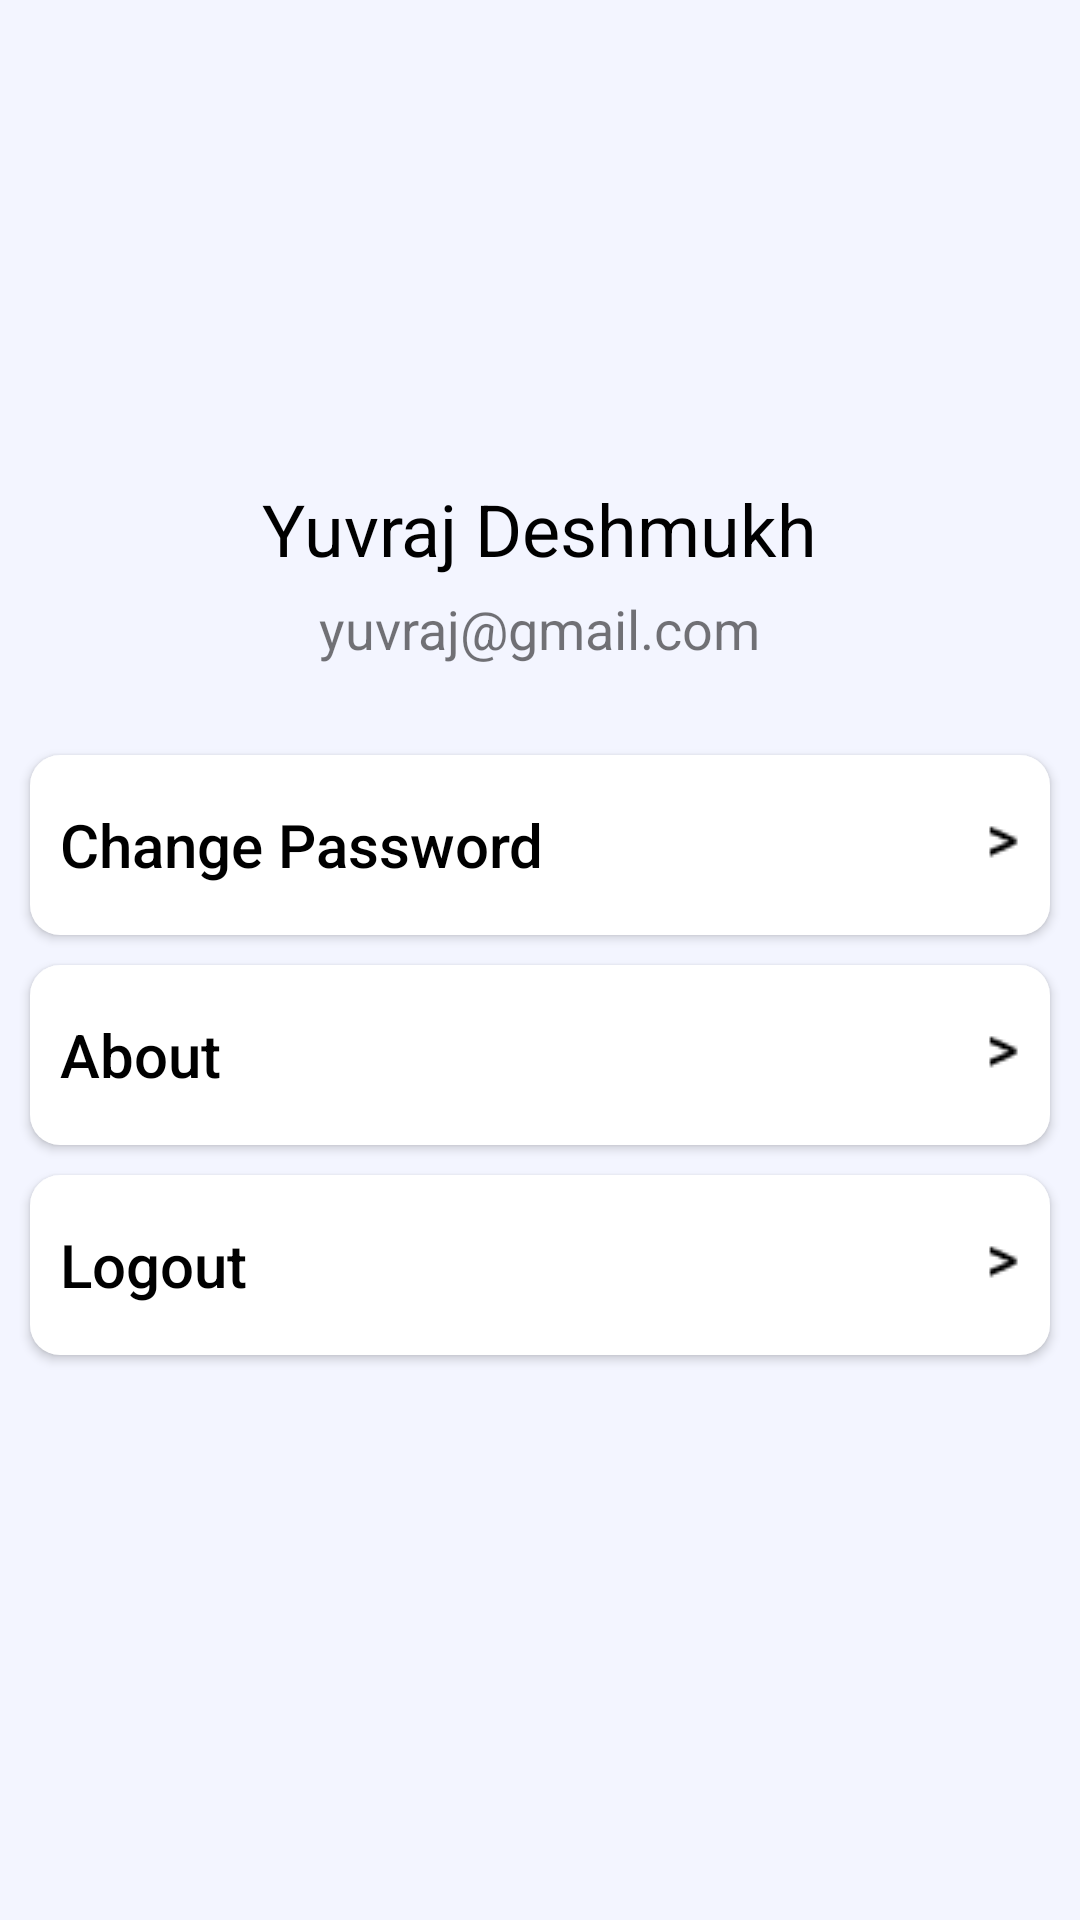

Here is an Android app screen rendered from its layout file. Give the layout XML and the strings, colors and styles it references.
<!-- AndroidManifest.xml: application theme Theme.Softmove -->
<!-- res/layout/fragment_profile.xml -->
<?xml version="1.0" encoding="utf-8"?>
<LinearLayout xmlns:android="http://schemas.android.com/apk/res/android"
    xmlns:app="http://schemas.android.com/apk/res-auto"
    xmlns:tools="http://schemas.android.com/tools"
    android:layout_width="match_parent"
    android:layout_height="match_parent"
    tools:context=".ProfileFragment"
    android:background="#F3F5FF"
    android:orientation="vertical"
    android:gravity="center_horizontal">

    <ImageView
        android:layout_width="100dp"
        android:layout_height="100dp"
        android:layout_marginTop="50dp"
        android:src="@drawable/man"
        app:layout_constraintEnd_toEndOf="parent"
        app:layout_constraintStart_toStartOf="parent"
        app:layout_constraintTop_toTopOf="parent" />

    <TextView
        android:id="@+id/textView4"
        android:layout_width="wrap_content"
        android:layout_height="wrap_content"
        android:textSize="24dp"
        android:textColor="#000000"
        android:layout_marginTop="10dp"
        android:text="Yuvraj Deshmukh"
        app:autoSizeTextType="none" />

    <TextView
        android:id="@+id/textView5"
        android:layout_width="wrap_content"
        android:layout_height="wrap_content"
        android:text="yuvraj@gmail.com"
        android:textSize="18dp"
        android:layout_marginTop="5dp"/>



















    <androidx.appcompat.widget.AppCompatButton
        android:id="@+id/btn_change_pass"
        android:layout_width="match_parent"
        android:layout_height="60dp"
        android:layout_marginTop="30dp"
        android:layout_marginLeft="10dp"
        android:layout_marginRight="10dp"
        android:background="@drawable/white_rounded_btn"
        android:text="Change Password"
        android:textAllCaps="false"
        android:textSize="20dp"
        android:gravity="left|center_vertical"
        android:paddingLeft="10dp"
        android:paddingRight="10dp"
        android:drawableRight="@drawable/next_arrow"
        android:textColor="@android:color/black"
        android:elevation="10dp"/>

    <androidx.appcompat.widget.AppCompatButton
        android:id="@+id/btn_about"
        android:layout_width="match_parent"
        android:layout_height="60dp"
        android:layout_marginTop="10dp"
        android:layout_marginLeft="10dp"
        android:layout_marginRight="10dp"
        android:background="@drawable/white_rounded_btn"
        android:text="About"
        android:textAllCaps="false"
        android:textSize="20dp"
        android:gravity="left|center_vertical"
        android:paddingLeft="10dp"
        android:paddingRight="10dp"
        android:drawableRight="@drawable/next_arrow"
        android:textColor="@android:color/black"
        android:elevation="10dp"/>

    <androidx.appcompat.widget.AppCompatButton
        android:id="@+id/logout"
        android:layout_width="match_parent"
        android:layout_height="60dp"
        android:layout_marginTop="10dp"
        android:layout_marginLeft="10dp"
        android:layout_marginRight="10dp"
        android:background="@drawable/white_rounded_btn"
        android:text="Logout"
        android:textAllCaps="false"
        android:textSize="20dp"
        android:gravity="left|center_vertical"
        android:paddingLeft="10dp"
        android:paddingRight="10dp"
        android:drawableRight="@drawable/next_arrow"
        android:textColor="@android:color/black"
        android:elevation="10dp"/>

</LinearLayout>
<!-- resources referenced by this layout -->
<resources>
  <!-- drawable next_arrow: png bitmap (drawable-v24, 228 bytes) -->
  <!-- drawable white_rounded_btn (drawable) -->
  <?xml version="1.0" encoding="utf-8"?>
  <shape xmlns:android="http://schemas.android.com/apk/res/android" android:shape="rectangle">
      <corners android:radius="10dp" />
      <gradient android:startColor="#FFFFFF"
          android:centerColor="#FFFFFF"
          android:endColor="#FFFFFF"
          android:angle="90" />
  </shape>
  <style name="Theme.Softmove" parent="Theme.MaterialComponents.DayNight.DarkActionBar">
          
          <item name="colorPrimary">@color/purple_500</item>
          <item name="colorPrimaryVariant">@color/purple_700</item>
          <item name="colorOnPrimary">@color/white</item>
          
          <item name="colorSecondary">@color/teal_200</item>
          <item name="colorSecondaryVariant">@color/teal_700</item>
          <item name="colorOnSecondary">@color/black</item>
          
          <item name="android:statusBarColor" tools:targetApi="l">?attr/colorPrimaryVariant</item>
          
      </style>
  <color name="purple_500">#FF6200EE</color>
  <color name="purple_700">#FF3700B3</color>
  <color name="white">#FFFFFFFF</color>
  <color name="teal_200">#FF03DAC5</color>
  <color name="teal_700">#FF018786</color>
  <color name="black">#FF000000</color>
</resources>
